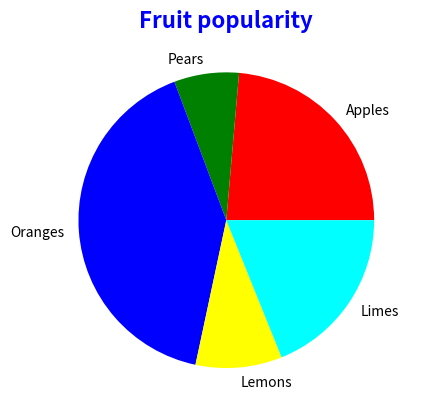

Recreate this plot in Python.
import matplotlib.pyplot as plot

x = [30, 9, 52, 12, 24]
y = ['Apples', 'Pears', 'Oranges', 'Lemons', 'Limes']
color_list = ['red', 'green', 'blue', 'yellow', 'cyan']

plot.pie(x, labels = y, colors = color_list)
plot.title("Fruit popularity",
     color = 'blue', fontweight = 'bold', fontsize = '16')
plot.show()